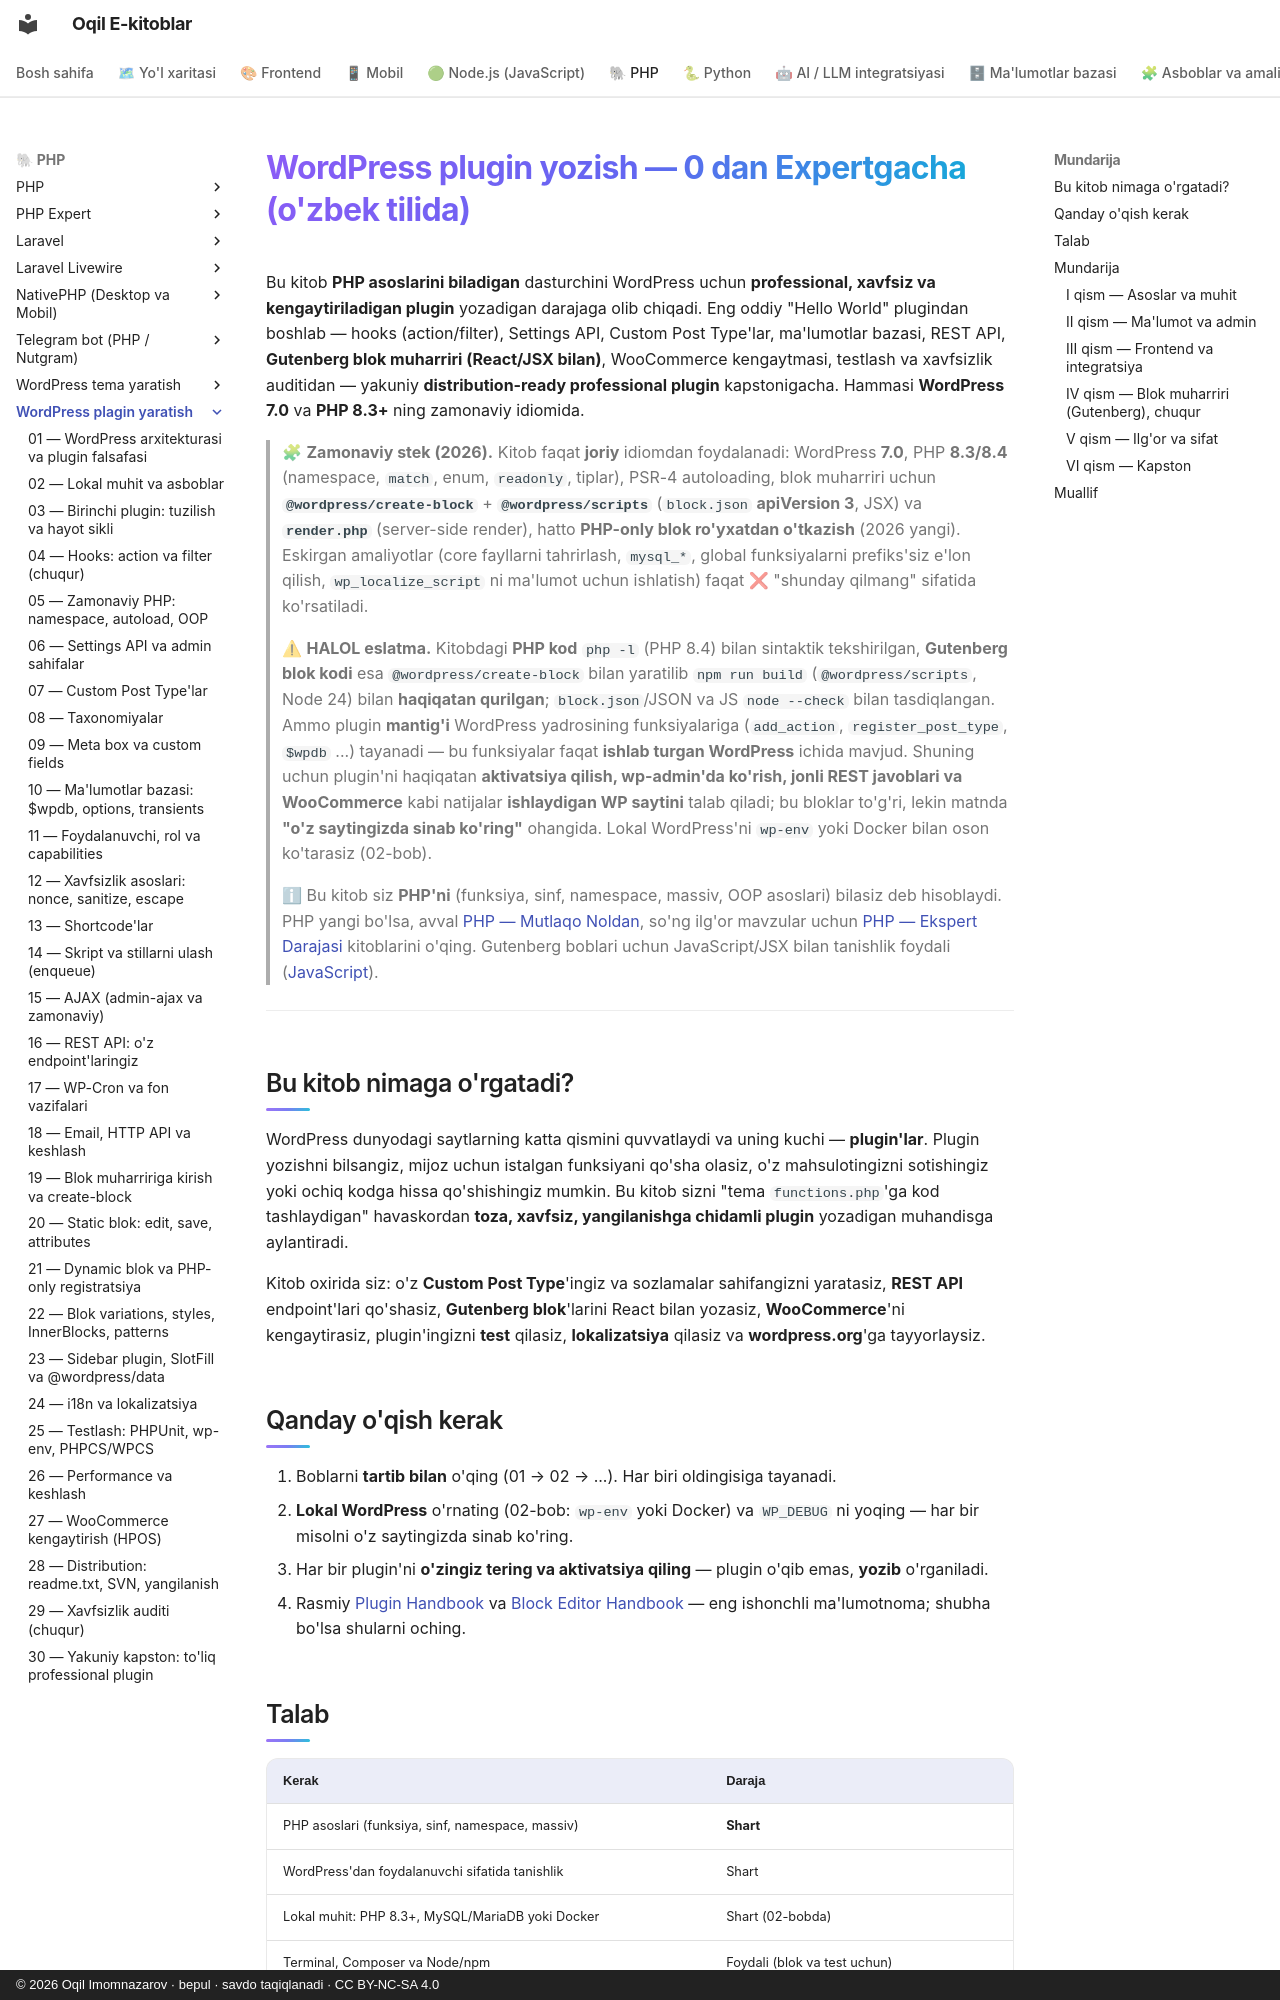

repository: iOqil/e-book · page: wp-plugin/index.html · generator: mkdocs · copyright: © 2026 Oqil Imomnazarov · bepul · savdo taqiqlanadi · CC BY-NC-SA 4.0

# WordPress plugin yozish — 0 dan Expertgacha (o'zbek tilida)

Bu kitob **PHP asoslarini biladigan** dasturchini WordPress uchun **professional, xavfsiz va kengaytiriladigan plugin** yozadigan darajaga olib chiqadi. Eng oddiy "Hello World" plugindan boshlab — hooks (action/filter), Settings API, Custom Post Type'lar, ma'lumotlar bazasi, REST API, **Gutenberg blok muharriri (React/JSX bilan)**, WooCommerce kengaytmasi, testlash va xavfsizlik auditidan — yakuniy **distribution-ready professional plugin** kapstonigacha. Hammasi **WordPress 7.0** va **PHP 8.3+** ning zamonaviy idiomida.

> 🧩 **Zamonaviy stek (2026).** Kitob faqat **joriy** idiomdan foydalanadi: WordPress **7.0**, PHP **8.3/8.4** (namespace, `match`, enum, `readonly`, tiplar), PSR-4 autoloading, blok muharriri uchun **`@wordpress/create-block`** + **`@wordpress/scripts`** (`block.json` **apiVersion 3**, JSX) va **`render.php`** (server-side render), hatto **PHP-only blok ro'yxatdan o'tkazish** (2026 yangi). Eskirgan amaliyotlar (core fayllarni tahrirlash, `mysql_*`, global funksiyalarni prefiks'siz e'lon qilish, `wp_localize_script` ni ma'lumot uchun ishlatish) faqat ❌ "shunday qilmang" sifatida ko'rsatiladi.

> ⚠ **HALOL eslatma.** Kitobdagi **PHP kod** `php -l` (PHP 8.4) bilan sintaktik tekshirilgan, **Gutenberg blok kodi** esa `@wordpress/create-block` bilan yaratilib `npm run build` (`@wordpress/scripts`, Node 24) bilan **haqiqatan qurilgan**; `block.json`/JSON va JS `node --check` bilan tasdiqlangan. Ammo plugin **mantig'i** WordPress yadrosining funksiyalariga (`add_action`, `register_post_type`, `$wpdb` ...) tayanadi — bu funksiyalar faqat **ishlab turgan WordPress** ichida mavjud. Shuning uchun plugin'ni haqiqatan **aktivatsiya qilish, wp-admin'da ko'rish, jonli REST javoblari va WooCommerce** kabi natijalar **ishlaydigan WP saytini** talab qiladi; bu bloklar to'g'ri, lekin matnda **"o'z saytingizda sinab ko'ring"** ohangida. Lokal WordPress'ni `wp-env` yoki Docker bilan oson ko'tarasiz (02-bob).

> ℹ Bu kitob siz **PHP'ni** (funksiya, sinf, namespace, massiv, OOP asoslari) bilasiz deb hisoblaydi. PHP yangi bo'lsa, avval [PHP — Mutlaqo Noldan](../php/README.md), so'ng ilg'or mavzular uchun [PHP — Ekspert Darajasi](../php-expert/README.md) kitoblarini o'qing. Gutenberg boblari uchun JavaScript/JSX bilan tanishlik foydali ([JavaScript](../js/README.md)).

---

## Bu kitob nimaga o'rgatadi?

WordPress dunyodagi saytlarning katta qismini quvvatlaydi va uning kuchi — **plugin'lar**. Plugin yozishni bilsangiz, mijoz uchun istalgan funksiyani qo'sha olasiz, o'z mahsulotingizni sotishingiz yoki ochiq kodga hissa qo'shishingiz mumkin. Bu kitob sizni "tema `functions.php`'ga kod tashlaydigan" havaskordan **toza, xavfsiz, yangilanishga chidamli plugin** yozadigan muhandisga aylantiradi.

Kitob oxirida siz: o'z **Custom Post Type**'ingiz va sozlamalar sahifangizni yaratasiz, **REST API** endpoint'lari qo'shasiz, **Gutenberg blok**'larini React bilan yozasiz, **WooCommerce**'ni kengaytirasiz, plugin'ingizni **test** qilasiz, **lokalizatsiya** qilasiz va **wordpress.org**'ga tayyorlaysiz.

## Qanday o'qish kerak

1. Boblarni **tartib bilan** o'qing (01 → 02 → ...). Har biri oldingisiga tayanadi.
2. **Lokal WordPress** o'rnating (02-bob: `wp-env` yoki Docker) va `WP_DEBUG` ni yoqing — har bir misolni o'z saytingizda sinab ko'ring.
3. Har bir plugin'ni **o'zingiz tering va aktivatsiya qiling** — plugin o'qib emas, **yozib** o'rganiladi.
4. Rasmiy [Plugin Handbook](https://developer.wordpress.org/plugins/) va [Block Editor Handbook](https://developer.wordpress.org/block-editor/) — eng ishonchli ma'lumotnoma; shubha bo'lsa shularni oching.
